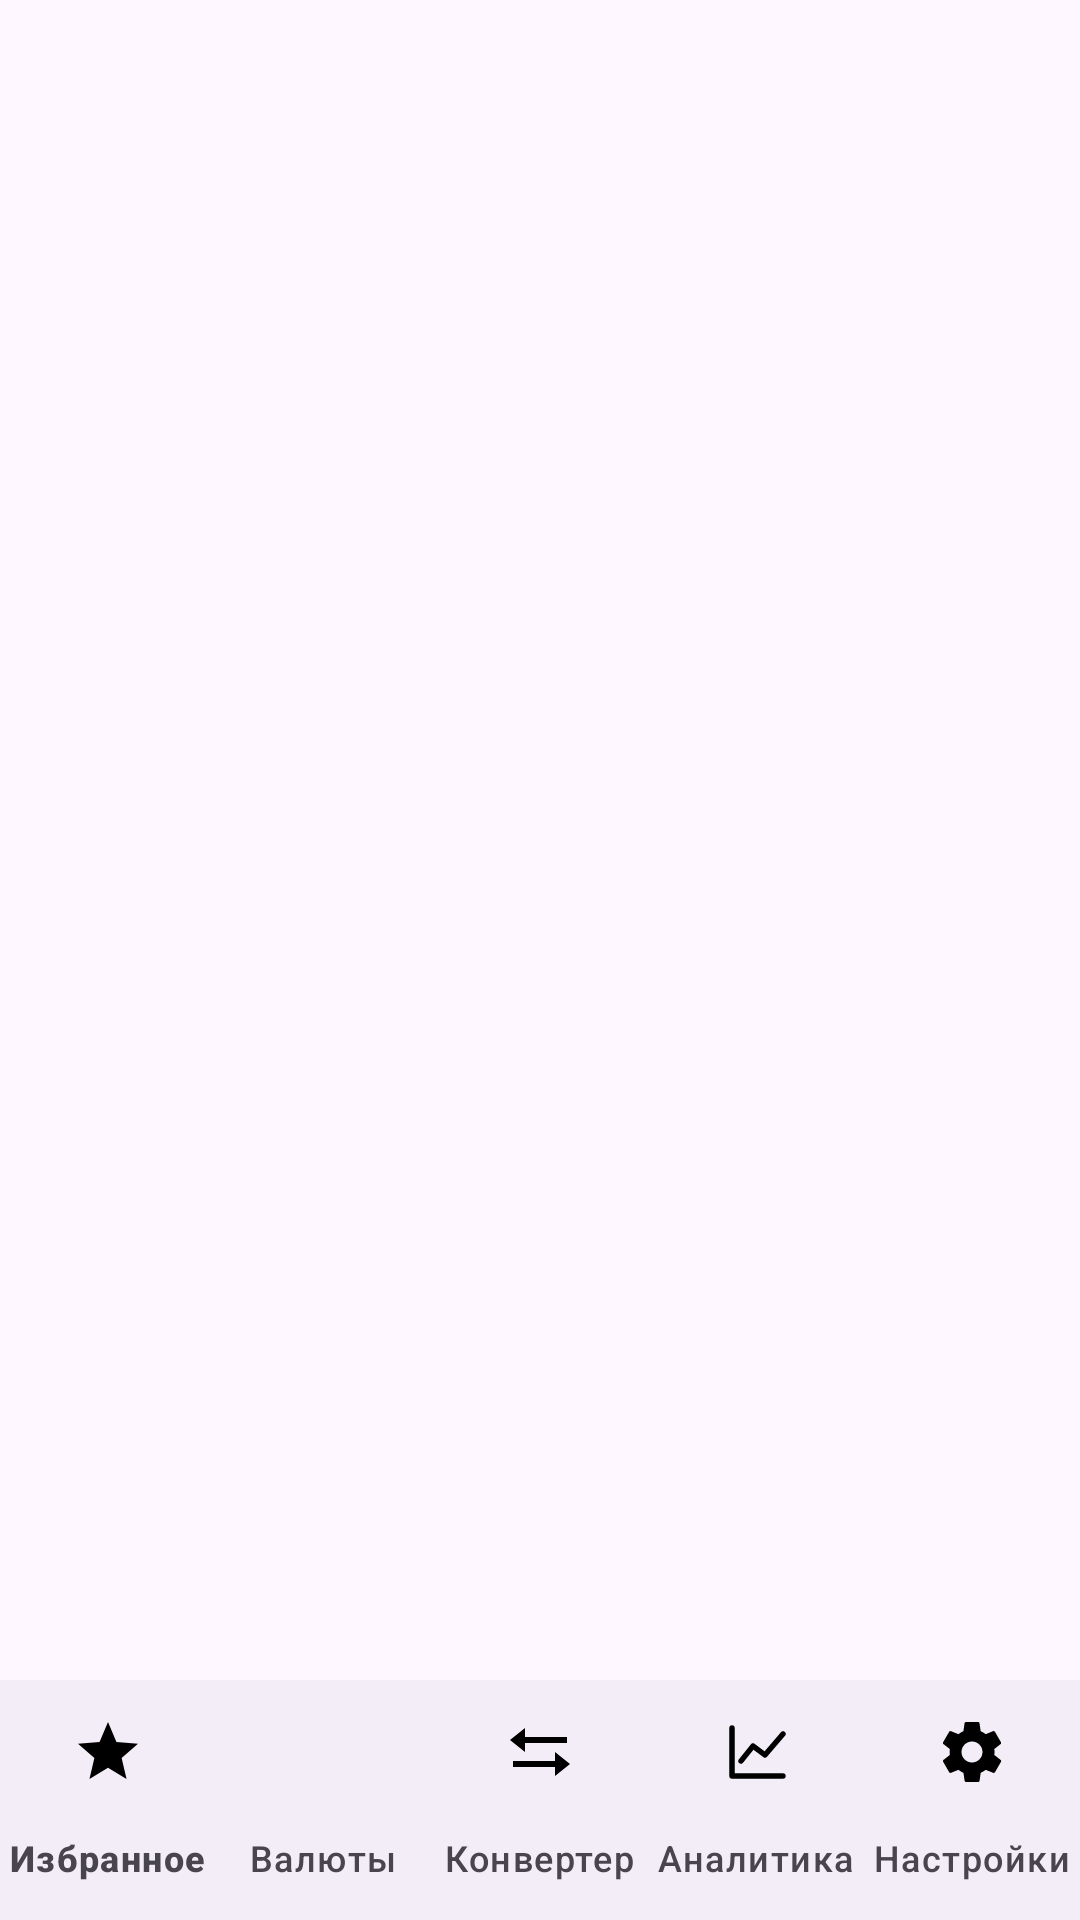

Android layout source for this screen:
<!-- AndroidManifest.xml: application theme Theme.CurrencyApp -->
<!-- res/layout/activity_main.xml -->
<?xml version="1.0" encoding="utf-8"?>
<androidx.constraintlayout.widget.ConstraintLayout
    xmlns:android="http://schemas.android.com/apk/res/android"
    xmlns:app="http://schemas.android.com/apk/res-auto"
    android:id="@+id/main"
    android:layout_width="match_parent"
    android:layout_height="match_parent">

    
    <androidx.fragment.app.FragmentContainerView
        android:id="@+id/fragmentContainer"
        android:layout_width="0dp"
        android:layout_height="0dp"
        app:layout_constraintTop_toTopOf="parent"
        app:layout_constraintBottom_toTopOf="@id/bottomNavigation"
        app:layout_constraintStart_toStartOf="parent"
        app:layout_constraintEnd_toEndOf="parent" />

    
    <com.google.android.material.bottomnavigation.BottomNavigationView
        android:id="@+id/bottomNavigation"
        android:layout_width="0dp"
        android:layout_height="wrap_content"
        app:menu="@menu/bottom_nav_menu"
        app:labelVisibilityMode="labeled"
        app:itemIconTint="@color/bottom_nav_item_tint"
        app:itemTextColor="@color/bottom_nav_item_tint"
        app:layout_constraintBottom_toBottomOf="parent"
        app:layout_constraintStart_toStartOf="parent"
        app:layout_constraintEnd_toEndOf="parent" />

</androidx.constraintlayout.widget.ConstraintLayout>
<!-- resources referenced by this layout -->
<resources>
  <style name="Theme.CurrencyApp" parent="Base.Theme.CurrencyApp" />
  <style name="Base.Theme.CurrencyApp" parent="Theme.Material3.DayNight.NoActionBar">
          
          
      </style>
</resources>
